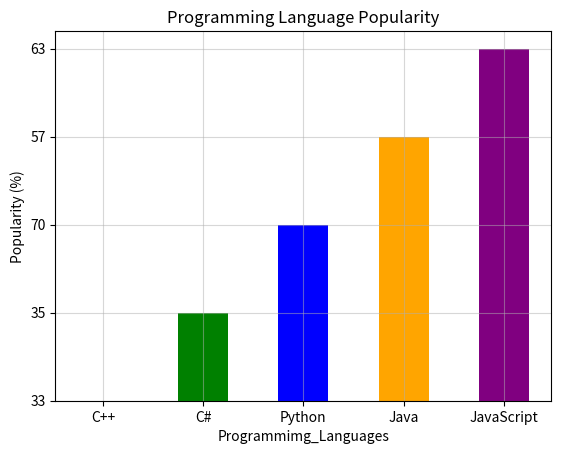

Recreate this plot in Python.
import numpy as np
import matplotlib.pyplot as plt

x = ["C++","C#","Python","Java","JavaScript"]
y = ["33","35","70","57","63"]

plt.bar(x,y,color=["red","green","blue","orange","purple"],align="center",width=0.5)
plt.title("Programming Language Popularity")
plt.xlabel("Programmimg_Languages")
plt.ylabel("Popularity (%)")
plt.grid(alpha=0.5)
plt.show()
